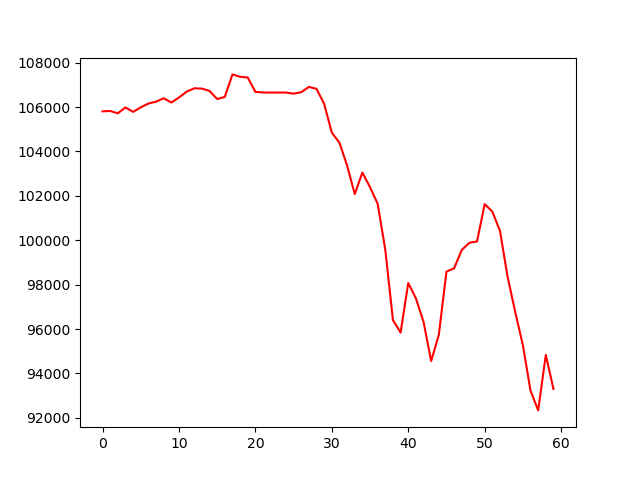

The table this chart was drawn from, first rows:
, 0
0, 105806
1, 105821
2, 105716
3, 105981
4, 105780
5, 105986
6, 106156
7, 106240
8, 106393
9, 106204
10, 106427
11, 106690
12, 106843
13, 106830
14, 106723
15, 106359
16, 106457
17, 107468
18, 107360
19, 107329
20, 106681
21, 106653
22, 106651
23, 106651
24, 106651
25, 106600
26, 106666
27, 106905
28, 106818
29, 106136
30, 104847
31, 104389
32, 103362
33, 102080
34, 103046
35, 102387
36, 101641
37, 99563
38, 96400
39, 95840
40, 98074
41, 97381
42, 96327
43, 94557
44, 95741
45, 98590
46, 98732
47, 99559
48, 99886
49, 99944
50, 101623
51, 101290
52, 100424
53, 98354
54, 96763
55, 95272
56, 93225
57, 92335
58, 94836
59, 93299
